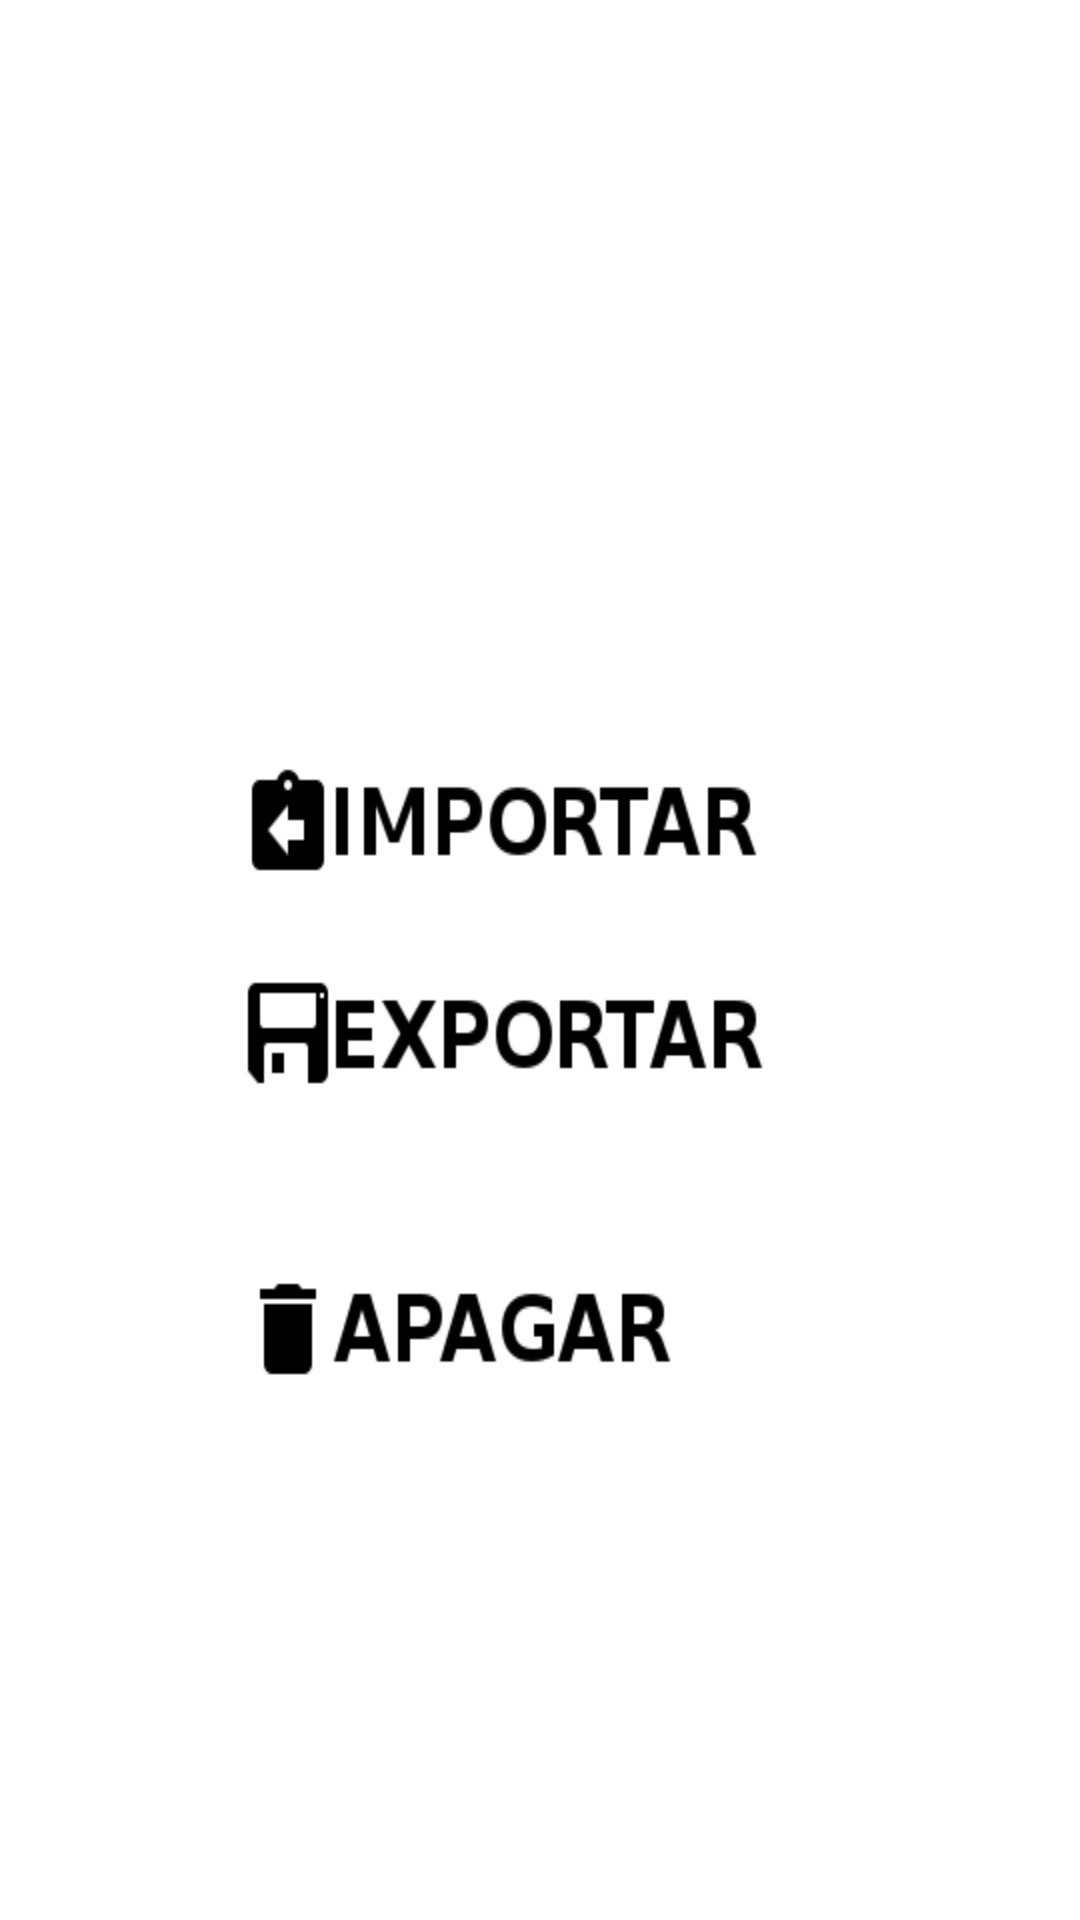

This screen was rendered from an Android layout file. Write that file and the resources it references.
<!-- AndroidManifest.xml: fallback theme Theme.MaterialComponents.DayNight.NoActionBar -->
<!-- res/layout/opcoes.xml -->
<LinearLayout xmlns:android="http://schemas.android.com/apk/res/android"
    android:layout_width="fill_parent"
    android:layout_height="fill_parent"
    android:background="#ffffff"
    android:gravity="center_horizontal|center_vertical"
    android:orientation="vertical" >

    <Button
        android:id="@+id/btVoltaPagina"
        android:layout_width="wrap_content"
        android:layout_height="40dp"
        android:background="@drawable/voltar2"
        android:textColor="#000000" />

    <TextView
        android:id="@+id/textView"
        android:layout_width="match_parent"
        android:layout_height="wrap_content" />

    <TextView
        android:id="@+id/textView4"
        android:layout_width="match_parent"
        android:layout_height="wrap_content" />

    <Button
        android:id="@+id/btImportar"
        android:layout_width="wrap_content"
        android:layout_height="40dp"
        android:background="@drawable/importar"
        android:textColor="#000000" />

    <TextView
        android:id="@+id/textView1"
        android:layout_width="wrap_content"
        android:layout_height="wrap_content"
        android:text=" "
        android:textAppearance="?android:attr/textAppearanceLarge" />

    <Button
        android:id="@+id/btExportar"
        android:layout_width="wrap_content"
        android:layout_height="40dp"
        android:background="@drawable/floppy"
        android:textColor="#000000" />

    <TextView
        android:id="@+id/textView2"
        android:layout_width="wrap_content"
        android:layout_height="wrap_content"
        android:text=" "
        android:textAppearance="?android:attr/textAppearanceLarge" />

    <TextView
        android:id="@+id/textView3"
        android:layout_width="wrap_content"
        android:layout_height="wrap_content"
        android:text=" "
        android:textAppearance="?android:attr/textAppearanceLarge" />

    <Button
        android:id="@+id/btApagar"
        android:layout_width="wrap_content"
        android:layout_height="40dp"
        android:background="@drawable/delete"
        android:textColor="#000000" />

</LinearLayout>
<!-- resources referenced by this layout -->
<resources>
  <!-- drawable delete: png bitmap (drawable-hdpi, 1537 bytes) -->
  <!-- drawable floppy: png bitmap (drawable-hdpi, 2131 bytes) -->
  <!-- drawable importar: png bitmap (drawable-hdpi, 2119 bytes) -->
</resources>
